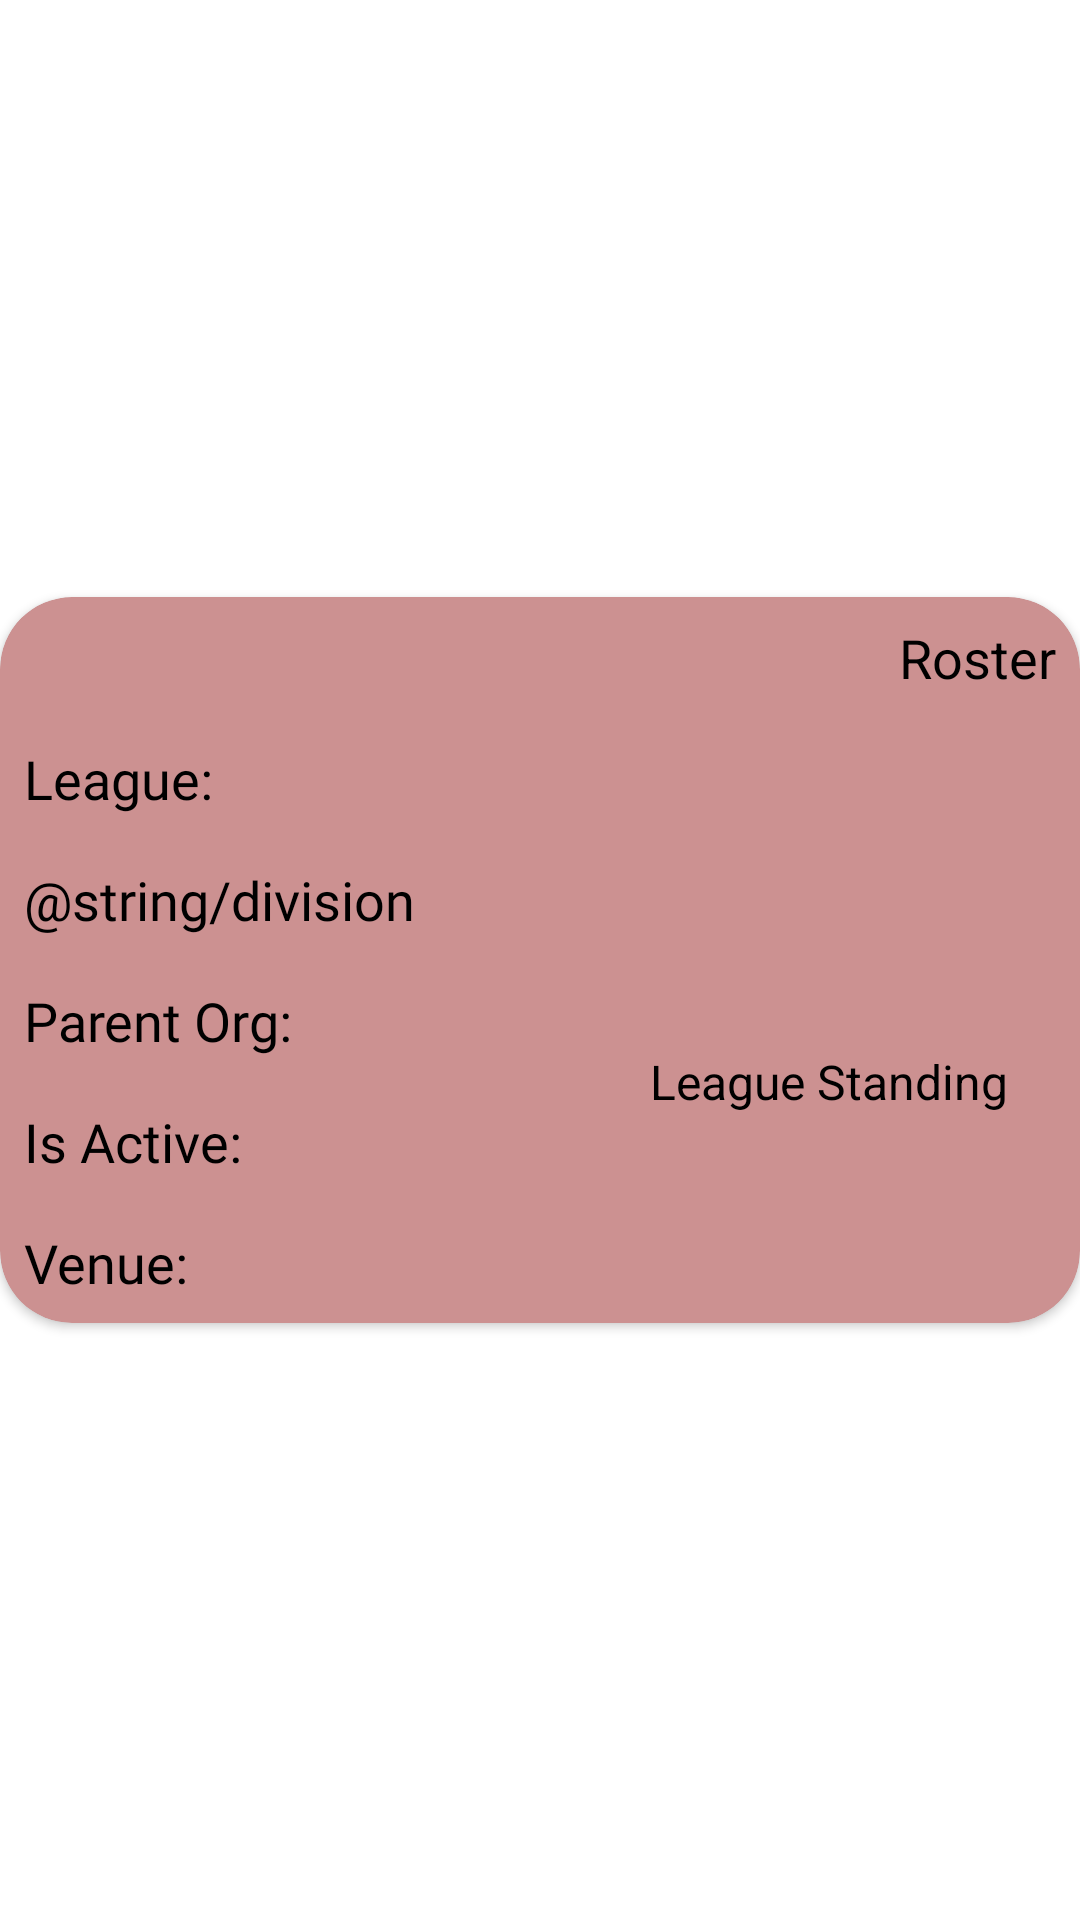

Produce the Android XML layout that renders to this screen, including the resource entries it uses.
<!-- AndroidManifest.xml: application theme Theme.GamesRedo -->
<!-- res/layout/all_teams_item.xml -->
<?xml version="1.0" encoding="utf-8"?>
<androidx.constraintlayout.widget.ConstraintLayout xmlns:android="http://schemas.android.com/apk/res/android"
    xmlns:app="http://schemas.android.com/apk/res-auto"
    xmlns:tools="http://schemas.android.com/tools"
    android:layout_width="match_parent"
    android:layout_height="wrap_content"
    android:layout_margin="8dp"
    android:backgroundTint="#EAC3C3">

    <androidx.cardview.widget.CardView
        android:layout_width="match_parent"
        android:layout_height="wrap_content"
        app:cardBackgroundColor="#CC9191"
        app:cardCornerRadius="24dp"
        app:layout_constraintBottom_toBottomOf="parent"
        app:layout_constraintEnd_toEndOf="parent"
        app:layout_constraintHorizontal_bias="0.5"
        app:layout_constraintStart_toStartOf="parent"
        app:layout_constraintTop_toTopOf="parent">

        <androidx.constraintlayout.widget.ConstraintLayout
            android:layout_width="match_parent"
            android:layout_height="wrap_content">

            <TextView
                android:id="@+id/allTeamsTeamName"
                style="@style/team_name_24sp"
                android:layout_width="wrap_content"

                android:layout_height="wrap_content"
                android:padding="8dp"
                android:textColor="@color/black"
                android:textSize="18sp"
                app:layout_constraintStart_toStartOf="parent"
                app:layout_constraintTop_toTopOf="parent"
                tools:text="Team Name" />

            <TextView
                android:id="@+id/allTeamsTeamClubName"
                style="@style/team_name_24sp"
                android:layout_width="wrap_content"

                android:layout_height="wrap_content"
                android:padding="8dp"
                android:textColor="@color/black"
                android:textSize="18sp"
                app:layout_constraintStart_toEndOf="@+id/allTeamsTeamName"
                app:layout_constraintTop_toTopOf="parent"
                tools:text="ClubName" />

            <TextView
                android:id="@+id/leagueName"
                android:layout_width="wrap_content"
                android:layout_height="wrap_content"

                android:padding="8dp"
                android:textColor="@color/black"
                android:textSize="18sp"
                app:layout_constraintStart_toEndOf="@+id/leagueDisplayTxt"
                app:layout_constraintTop_toBottomOf="@+id/allTeamsTeamClubName"
                tools:text="League" />

            <TextView
                android:id="@+id/divisionName"
                android:layout_width="wrap_content"
                android:layout_height="wrap_content"

                android:padding="8dp"
                android:textColor="@color/black"
                android:textSize="18sp"
                app:layout_constraintStart_toStartOf="@+id/leagueName"
                app:layout_constraintTop_toBottomOf="@+id/leagueName"
                tools:text="Division" />

            <TextView
                android:id="@+id/roster"
                android:layout_width="wrap_content"
                android:layout_height="wrap_content"

                android:padding="8dp"
                android:text="Roster"
                android:textColor="@color/black"
                android:textSize="18sp"
                app:layout_constraintEnd_toEndOf="parent"
                app:layout_constraintTop_toTopOf="@+id/allTeamsTeamClubName"
                tools:text="Roster" />

            <TextView
                android:id="@+id/abrv"
                android:layout_width="wrap_content"
                android:layout_height="wrap_content"

                android:layout_marginEnd="16dp"
                android:padding="8dp"
                android:textColor="@color/black"
                android:textSize="18sp"
                app:layout_constraintBottom_toBottomOf="parent"
                app:layout_constraintEnd_toEndOf="parent"
                app:layout_constraintTop_toBottomOf="@+id/roster"
                tools:text="Abv" />

            <TextView
                android:id="@+id/leagueStanding"
                android:layout_width="wrap_content"
                android:layout_height="wrap_content"

                android:layout_marginEnd="16dp"
                android:padding="8dp"
                android:text="League Standing"
                android:textColor="@color/black"
                android:textSize="16sp"
                app:layout_constraintBottom_toBottomOf="@+id/parentOrgTxt"
                app:layout_constraintEnd_toEndOf="parent"
                app:layout_constraintTop_toBottomOf="@+id/abrv"
                tools:text="League Standing" />

            <TextView
                android:id="@+id/leagueDisplayTxt"
                style="@style/team_name_24sp"
                android:layout_width="wrap_content"

                android:layout_height="wrap_content"
                android:padding="8dp"
                android:text="League:"
                android:textColor="@color/black"
                android:textSize="18sp"
                app:layout_constraintStart_toStartOf="@+id/allTeamsTeamName"
                app:layout_constraintTop_toBottomOf="@+id/allTeamsTeamName"
                tools:text="League:" />

            <TextView
                android:id="@+id/divisionDisplayTxt"
                style="@style/team_name_24sp"
                android:layout_width="wrap_content"

                android:layout_height="wrap_content"
                android:padding="8dp"
                android:text="@string/division"
                android:textColor="@color/black"
                android:textSize="18sp"
                app:layout_constraintStart_toStartOf="@+id/leagueDisplayTxt"
                app:layout_constraintTop_toBottomOf="@+id/leagueDisplayTxt"
                tools:text="@string/division" />

            <TextView
                android:id="@+id/parentDisplayTxt"
                style="@style/team_name_24sp"
                android:layout_width="wrap_content"

                android:layout_height="wrap_content"
                android:padding="8dp"
                android:text="Parent Org:"
                android:textColor="@color/black"
                android:textSize="18sp"
                app:layout_constraintStart_toStartOf="parent"
                app:layout_constraintTop_toBottomOf="@+id/divisionDisplayTxt"
                tools:text="Parent Org:" />

            <TextView
                android:id="@+id/isActiveDisplayTxt"
                style="@style/team_name_24sp"
                android:layout_width="wrap_content"

                android:layout_height="wrap_content"
                android:padding="8dp"
                android:text="Is Active:"
                android:textColor="@color/black"
                android:textSize="18sp"
                app:layout_constraintStart_toStartOf="parent"
                app:layout_constraintTop_toBottomOf="@+id/parentDisplayTxt"
                tools:text="Is Active:" />

            <TextView
                android:id="@+id/venueDisplayTxt"
                style="@style/team_name_24sp"
                android:layout_width="wrap_content"

                android:layout_height="wrap_content"
                android:padding="8dp"
                android:text="Venue:"
                android:textColor="@color/black"
                android:textSize="18sp"
                app:layout_constraintStart_toStartOf="parent"
                app:layout_constraintTop_toBottomOf="@+id/isActiveDisplayTxt"
                tools:text="Venue:" />

            <TextView
                android:id="@+id/venueTxt"
                android:layout_width="wrap_content"
                android:layout_height="wrap_content"

                android:padding="8dp"
                android:textColor="@color/black"
                android:textSize="18sp"
                app:layout_constraintStart_toEndOf="@+id/venueDisplayTxt"
                app:layout_constraintTop_toBottomOf="@+id/isActiveTxt"
                tools:text="Stadium" />

            <TextView
                android:id="@+id/isActiveTxt"
                android:layout_width="wrap_content"
                android:layout_height="wrap_content"

                android:padding="8dp"
                android:textColor="@color/black"
                android:textSize="18sp"
                app:layout_constraintStart_toEndOf="@+id/isActiveDisplayTxt"
                app:layout_constraintTop_toBottomOf="@+id/parentOrgTxt"
                tools:text="False" />

            <TextView
                android:id="@+id/parentOrgTxt"
                android:layout_width="wrap_content"
                android:layout_height="wrap_content"

                android:padding="8dp"
                android:textColor="@color/black"
                android:textSize="18sp"
                app:layout_constraintStart_toEndOf="@+id/parentDisplayTxt"
                app:layout_constraintTop_toBottomOf="@+id/divisionName"
                tools:text="Parent Team Name" />
        </androidx.constraintlayout.widget.ConstraintLayout>
    </androidx.cardview.widget.CardView>

</androidx.constraintlayout.widget.ConstraintLayout>
<!-- resources referenced by this layout -->
<resources>
  <color name="black">#FF000000</color>
  <style name="team_name_24sp">
          <item name="android:layout_width">0dp</item>
          <item name="android:layout_height">wrap_content</item>
          <item name="android:fontFamily">@font/chivo_black</item>
          <item name="android:padding">4dp</item>
          <item name="android:textAlignment">viewStart</item>
          <item name="android:textColor">#000000</item>
          <item name="android:textSize">20sp</item>
      </style>
  <style name="Theme.GamesRedo" parent="Theme.MaterialComponents.DayNight.DarkActionBar">
          
          <item name="colorPrimary">@color/purple_500</item>
          <item name="colorPrimaryVariant">@color/purple_700</item>
          <item name="colorOnPrimary">@color/white</item>
          
          <item name="colorSecondary">@color/teal_200</item>
          <item name="colorSecondaryVariant">@color/teal_700</item>
          <item name="colorOnSecondary">@color/black</item>
          
          <item name="android:statusBarColor" tools:targetApi="l">?attr/colorPrimaryVariant</item>
          
      </style>
  <color name="purple_500">#FF6200EE</color>
  <color name="purple_700">#FF3700B3</color>
  <color name="white">#FFFFFFFF</color>
  <color name="teal_200">#FF03DAC5</color>
  <color name="teal_700">#FF018786</color>
</resources>
